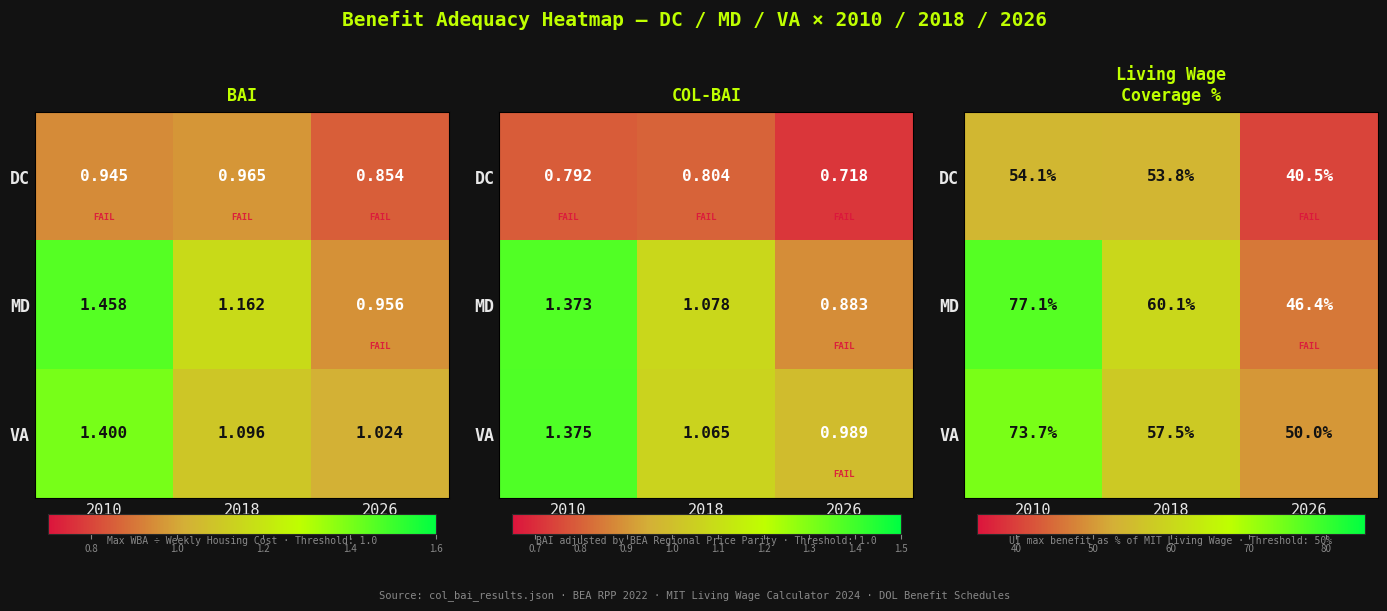

Here is the Python script that generated this plot: (Note: this script raises an exception after producing the figure.)
"""
Fig 3B.5 — Heatmap: Benefit Adequacy Across the 3×3 Grid (Jurisdiction × Year)
Three sub-heatmaps: BAI, COL-BAI, and Living Wage Coverage %.
Color scale: crimson (failure) → gold (marginal) → green (adequate).
"""
import json
import numpy as np
import matplotlib
matplotlib.use('Agg')
import matplotlib.pyplot as plt
import matplotlib.colors as mcolors
from pathlib import Path

BG      = "#121212"
BG2     = "#1e1e1e"
BG3     = "#252525"
GRID    = "#2a2a2a"
FG      = "#e8e8e8"
MUTED   = "#888888"
GREEN   = "#00FF41"
LIME    = "#BFFF00"
GOLD    = "#D4AF37"
CRIMSON = "#DC143C"
BLUE    = "#4aa8d8"

YEARS  = [2010, 2018, 2026]
JURIS  = ["DC", "MD", "VA"]
JURI_FULL = {"DC": "District of Columbia", "MD": "Maryland", "VA": "Virginia"}

try:
    with open("data/col_bai_results.json") as f:
        raw = json.load(f)
    records = raw["data"]
except Exception as e:
    print(f"⚠ Fallback: {e}")
    records = [
        {"jurisdiction": "Maryland",            "year": 2010, "bai": 1.458, "col_bai": 1.373, "living_wage_coverage_pct": 77.1},
        {"jurisdiction": "Maryland",            "year": 2018, "bai": 1.162, "col_bai": 1.078, "living_wage_coverage_pct": 60.1},
        {"jurisdiction": "Maryland",            "year": 2026, "bai": 0.956, "col_bai": 0.883, "living_wage_coverage_pct": 46.4},
        {"jurisdiction": "Virginia",            "year": 2010, "bai": 1.400, "col_bai": 1.375, "living_wage_coverage_pct": 73.7},
        {"jurisdiction": "Virginia",            "year": 2018, "bai": 1.096, "col_bai": 1.065, "living_wage_coverage_pct": 57.5},
        {"jurisdiction": "Virginia",            "year": 2026, "bai": 1.024, "col_bai": 0.989, "living_wage_coverage_pct": 50.0},
        {"jurisdiction": "District of Columbia","year": 2010, "bai": 0.945, "col_bai": 0.792, "living_wage_coverage_pct": 54.1},
        {"jurisdiction": "District of Columbia","year": 2018, "bai": 0.965, "col_bai": 0.804, "living_wage_coverage_pct": 53.8},
        {"jurisdiction": "District of Columbia","year": 2026, "bai": 0.854, "col_bai": 0.718, "living_wage_coverage_pct": 40.5},
    ]

# Build lookup dict
lookup = {}
for rec in records:
    j_full = rec["jurisdiction"]
    abbr = next((k for k, v in JURI_FULL.items() if v == j_full), None)
    if abbr:
        lookup[(abbr, rec["year"])] = rec

# Build 3×3 matrices (rows=jurisdictions, cols=years)
# JURIS order: DC, MD, VA (top to bottom matches visual "worst to best" in 2026)
bai_mat      = np.array([[lookup[(j, yr)]["bai"]                      for yr in YEARS] for j in JURIS])
col_bai_mat  = np.array([[lookup[(j, yr)]["col_bai"]                  for yr in YEARS] for j in JURIS])
coverage_mat = np.array([[lookup[(j, yr)]["living_wage_coverage_pct"] for yr in YEARS] for j in JURIS])

# Custom diverging colormap: crimson → gold → lime/green
cmap_rg = mcolors.LinearSegmentedColormap.from_list(
    "rg_audit",
    [(0.0, "#DC143C"), (0.35, "#D4AF37"), (0.65, "#BFFF00"), (1.0, "#00FF41")]
)

METRICS = [
    ("BAI", bai_mat,      0.70, 1.60, 1.0,  "Max WBA ÷ Weekly Housing Cost · Threshold: 1.0"),
    ("COL-BAI", col_bai_mat,  0.65, 1.50, 1.0,  "BAI adjusted by BEA Regional Price Parity · Threshold: 1.0"),
    ("Living Wage\nCoverage %", coverage_mat, 35, 85, 50.0, "UI max benefit as % of MIT Living Wage · Threshold: 50%"),
]

fig, axes = plt.subplots(1, 3, figsize=(14, 5.5))
fig.patch.set_facecolor(BG)
fig.suptitle(
    "Benefit Adequacy Heatmap — DC / MD / VA × 2010 / 2018 / 2026",
    color=LIME, fontsize=14, fontweight="bold", fontfamily="monospace", y=1.01
)

for ax, (label, mat, vmin, vmax, threshold, subtitle) in zip(axes, METRICS):
    ax.set_facecolor(BG2)

    # Normalize threshold within vmin-vmax for color reference
    im = ax.imshow(mat, cmap=cmap_rg, vmin=vmin, vmax=vmax, aspect="auto")

    # Cell annotations
    for ri, j in enumerate(JURIS):
        for ci, yr in enumerate(YEARS):
            val = mat[ri, ci]
            # Determine if this cell is below the failure threshold
            bad = val < threshold
            txt_color = BG if not bad else "#fff"
            cell_val  = f"{val:.1f}%" if "%" in label else f"{val:.3f}"
            ax.text(ci, ri, cell_val, ha="center", va="center",
                    color=txt_color, fontsize=11.5, fontweight="bold",
                    fontfamily="monospace")
            # Small "FAIL" label for cells below threshold
            if bad:
                ax.text(ci, ri + 0.32, "FAIL", ha="center", va="center",
                        color=CRIMSON, fontsize=6.5, fontweight="bold",
                        fontfamily="monospace", alpha=0.9)

    ax.set_xticks([0, 1, 2])
    ax.set_xticklabels(["2010", "2018", "2026"], color=FG, fontsize=11, fontfamily="monospace")
    ax.set_yticks([0, 1, 2])
    ax.set_yticklabels(JURIS, color=FG, fontsize=12, fontweight="bold", fontfamily="monospace")
    ax.tick_params(length=0)

    ax.set_title(label, color=LIME, fontsize=12, fontweight="bold",
                 fontfamily="monospace", pad=8)
    ax.text(0.5, -0.12, subtitle, transform=ax.transAxes, ha="center",
            fontsize=7, color=MUTED, fontfamily="monospace")

    # Colorbar
    cbar = plt.colorbar(im, ax=ax, orientation="horizontal", pad=0.04, fraction=0.046)
    cbar.ax.tick_params(colors=MUTED, labelsize=7)
    cbar.outline.set_edgecolor(GRID)

    # Threshold line overlay on colorbar
    norm_thresh = (threshold - vmin) / (vmax - vmin)
    cbar.ax.axvline(norm_thresh, color=CRIMSON, linewidth=1.5, linestyle="--")

fig.text(0.5, -0.06,
         "Source: col_bai_results.json · BEA RPP 2022 · MIT Living Wage Calculator 2024 · DOL Benefit Schedules",
         ha="center", fontsize=7.5, color=MUTED, fontfamily="monospace")

plt.tight_layout()
out = Path("figures") / "19_adequacy_heatmap.png"
plt.savefig(out, dpi=150, bbox_inches="tight", facecolor=BG)
plt.close()
print(f"✅ Saved {out}")
